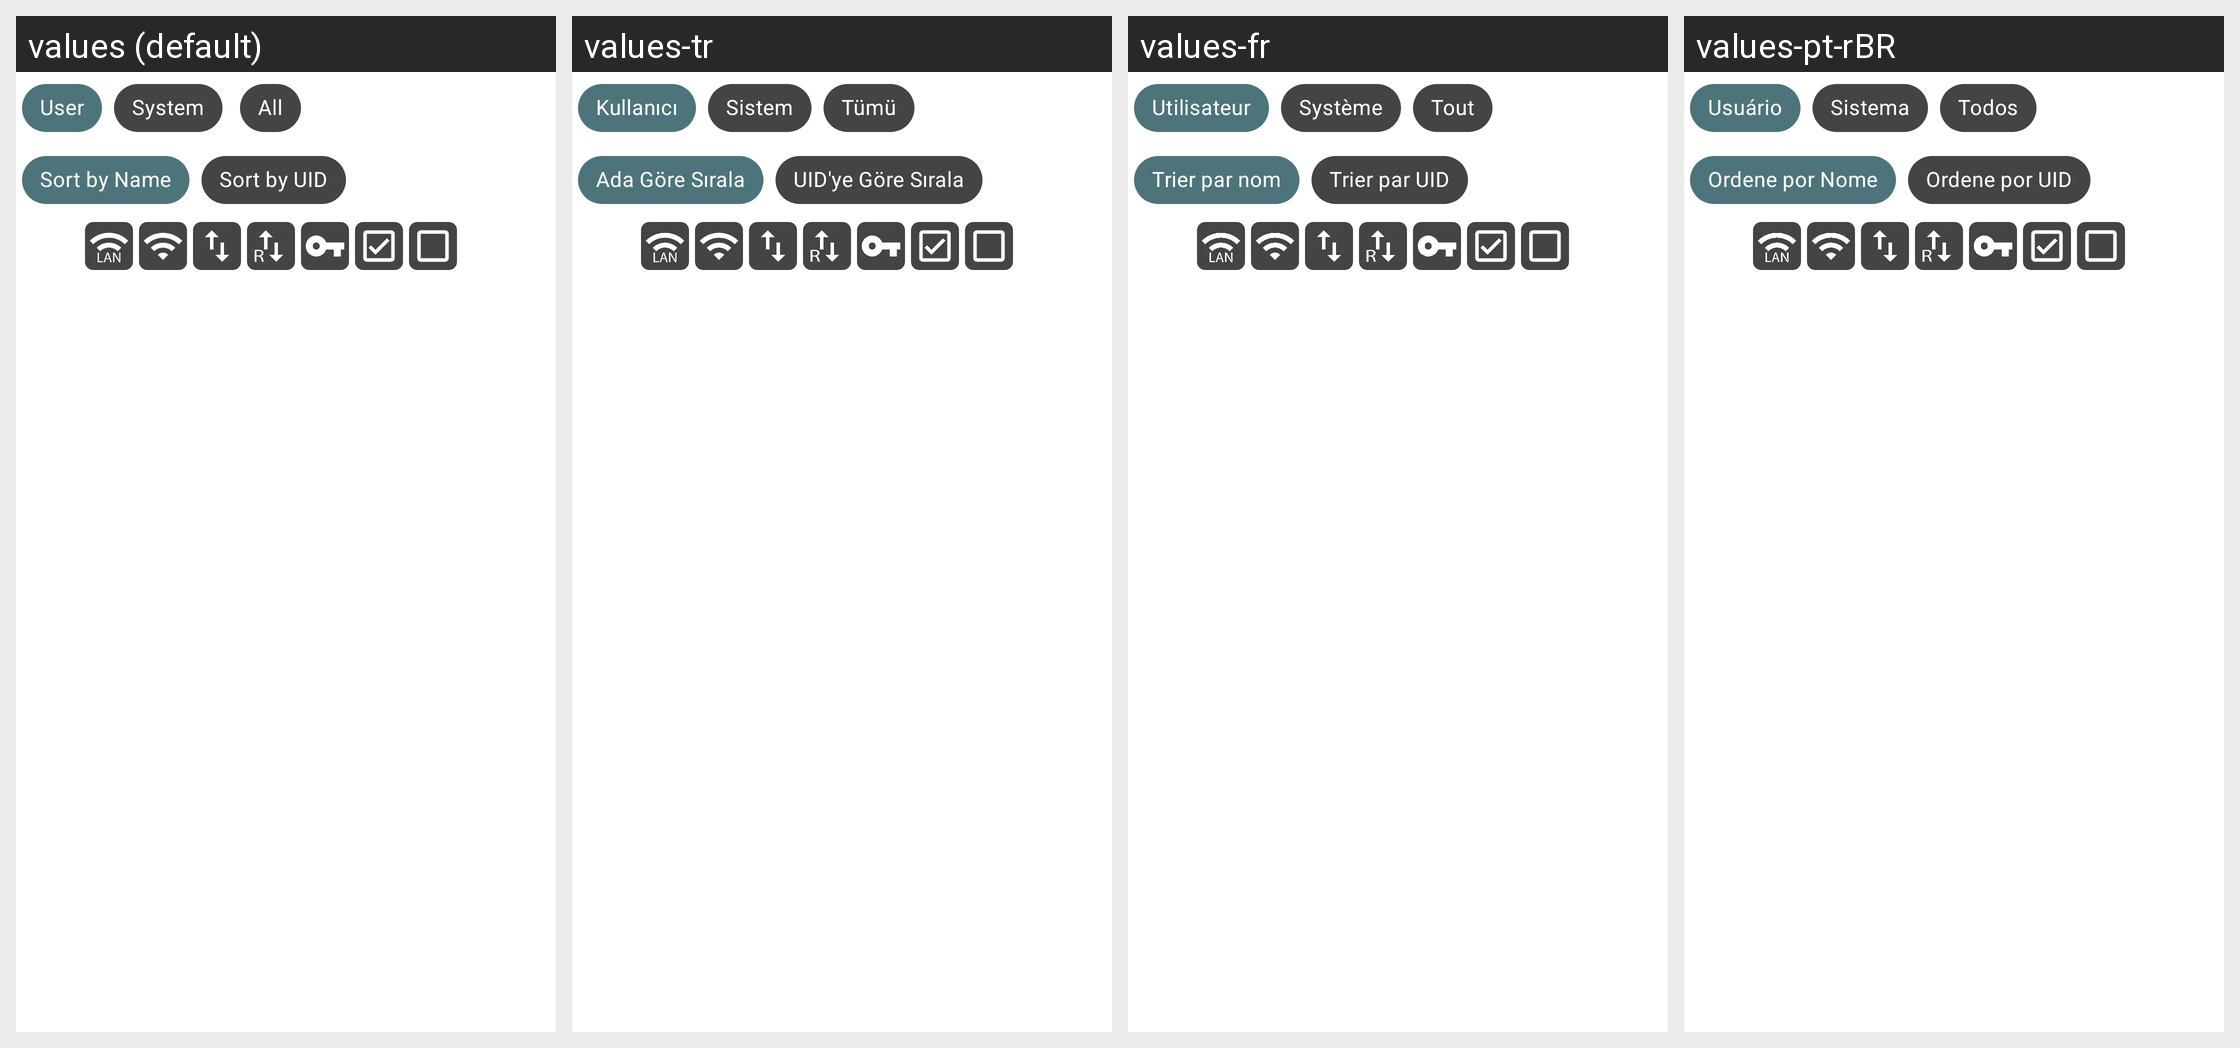

Strings drawn on this Android screen and how each of the app's shown locales translates them:
Android screen res/layout/fragment_firewall.xml rendered under 4 locales, left to right: values (default), values-tr, values-fr, values-pt-rBR. Device: Nexus 5 (rendered at 1080×1920; each locale shown at half size, 540×960, under a caption strip naming it); theme AppTheme.
Other locales in the repository, not shown: values-de, values-el, values-es, values-fa, values-fi, values-in, values-it, values-ja, values-pl, values-ru-rRU, values-ru-rUA.
Strings drawn on this screen, with the default value and each locale's value (text and hints the layout hard-codes, and strings that could not be matched under every locale, appear in the picture but are not listed):

firewall_user_apps
  values: User
  values-tr: Kullanıcı
  values-fr: Utilisateur
  values-pt-rBR: Usuário

firewall_system_apps
  values: System
  values-tr: Sistem
  values-fr: Système
  values-pt-rBR: Sistema

firewall_all_apps
  values: All
  values-tr: Tümü
  values-fr: Tout
  values-pt-rBR: Todos

firewall_sort_by_name
  values: Sort by Name
  values-tr: Ada Göre Sırala
  values-fr: Trier par nom
  values-pt-rBR: Ordene por Nome

firewall_sort_by_uid
  values: Sort by UID
  values-tr: UID'ye Göre Sırala
  values-fr: Trier par UID
  values-pt-rBR: Ordene por UID
